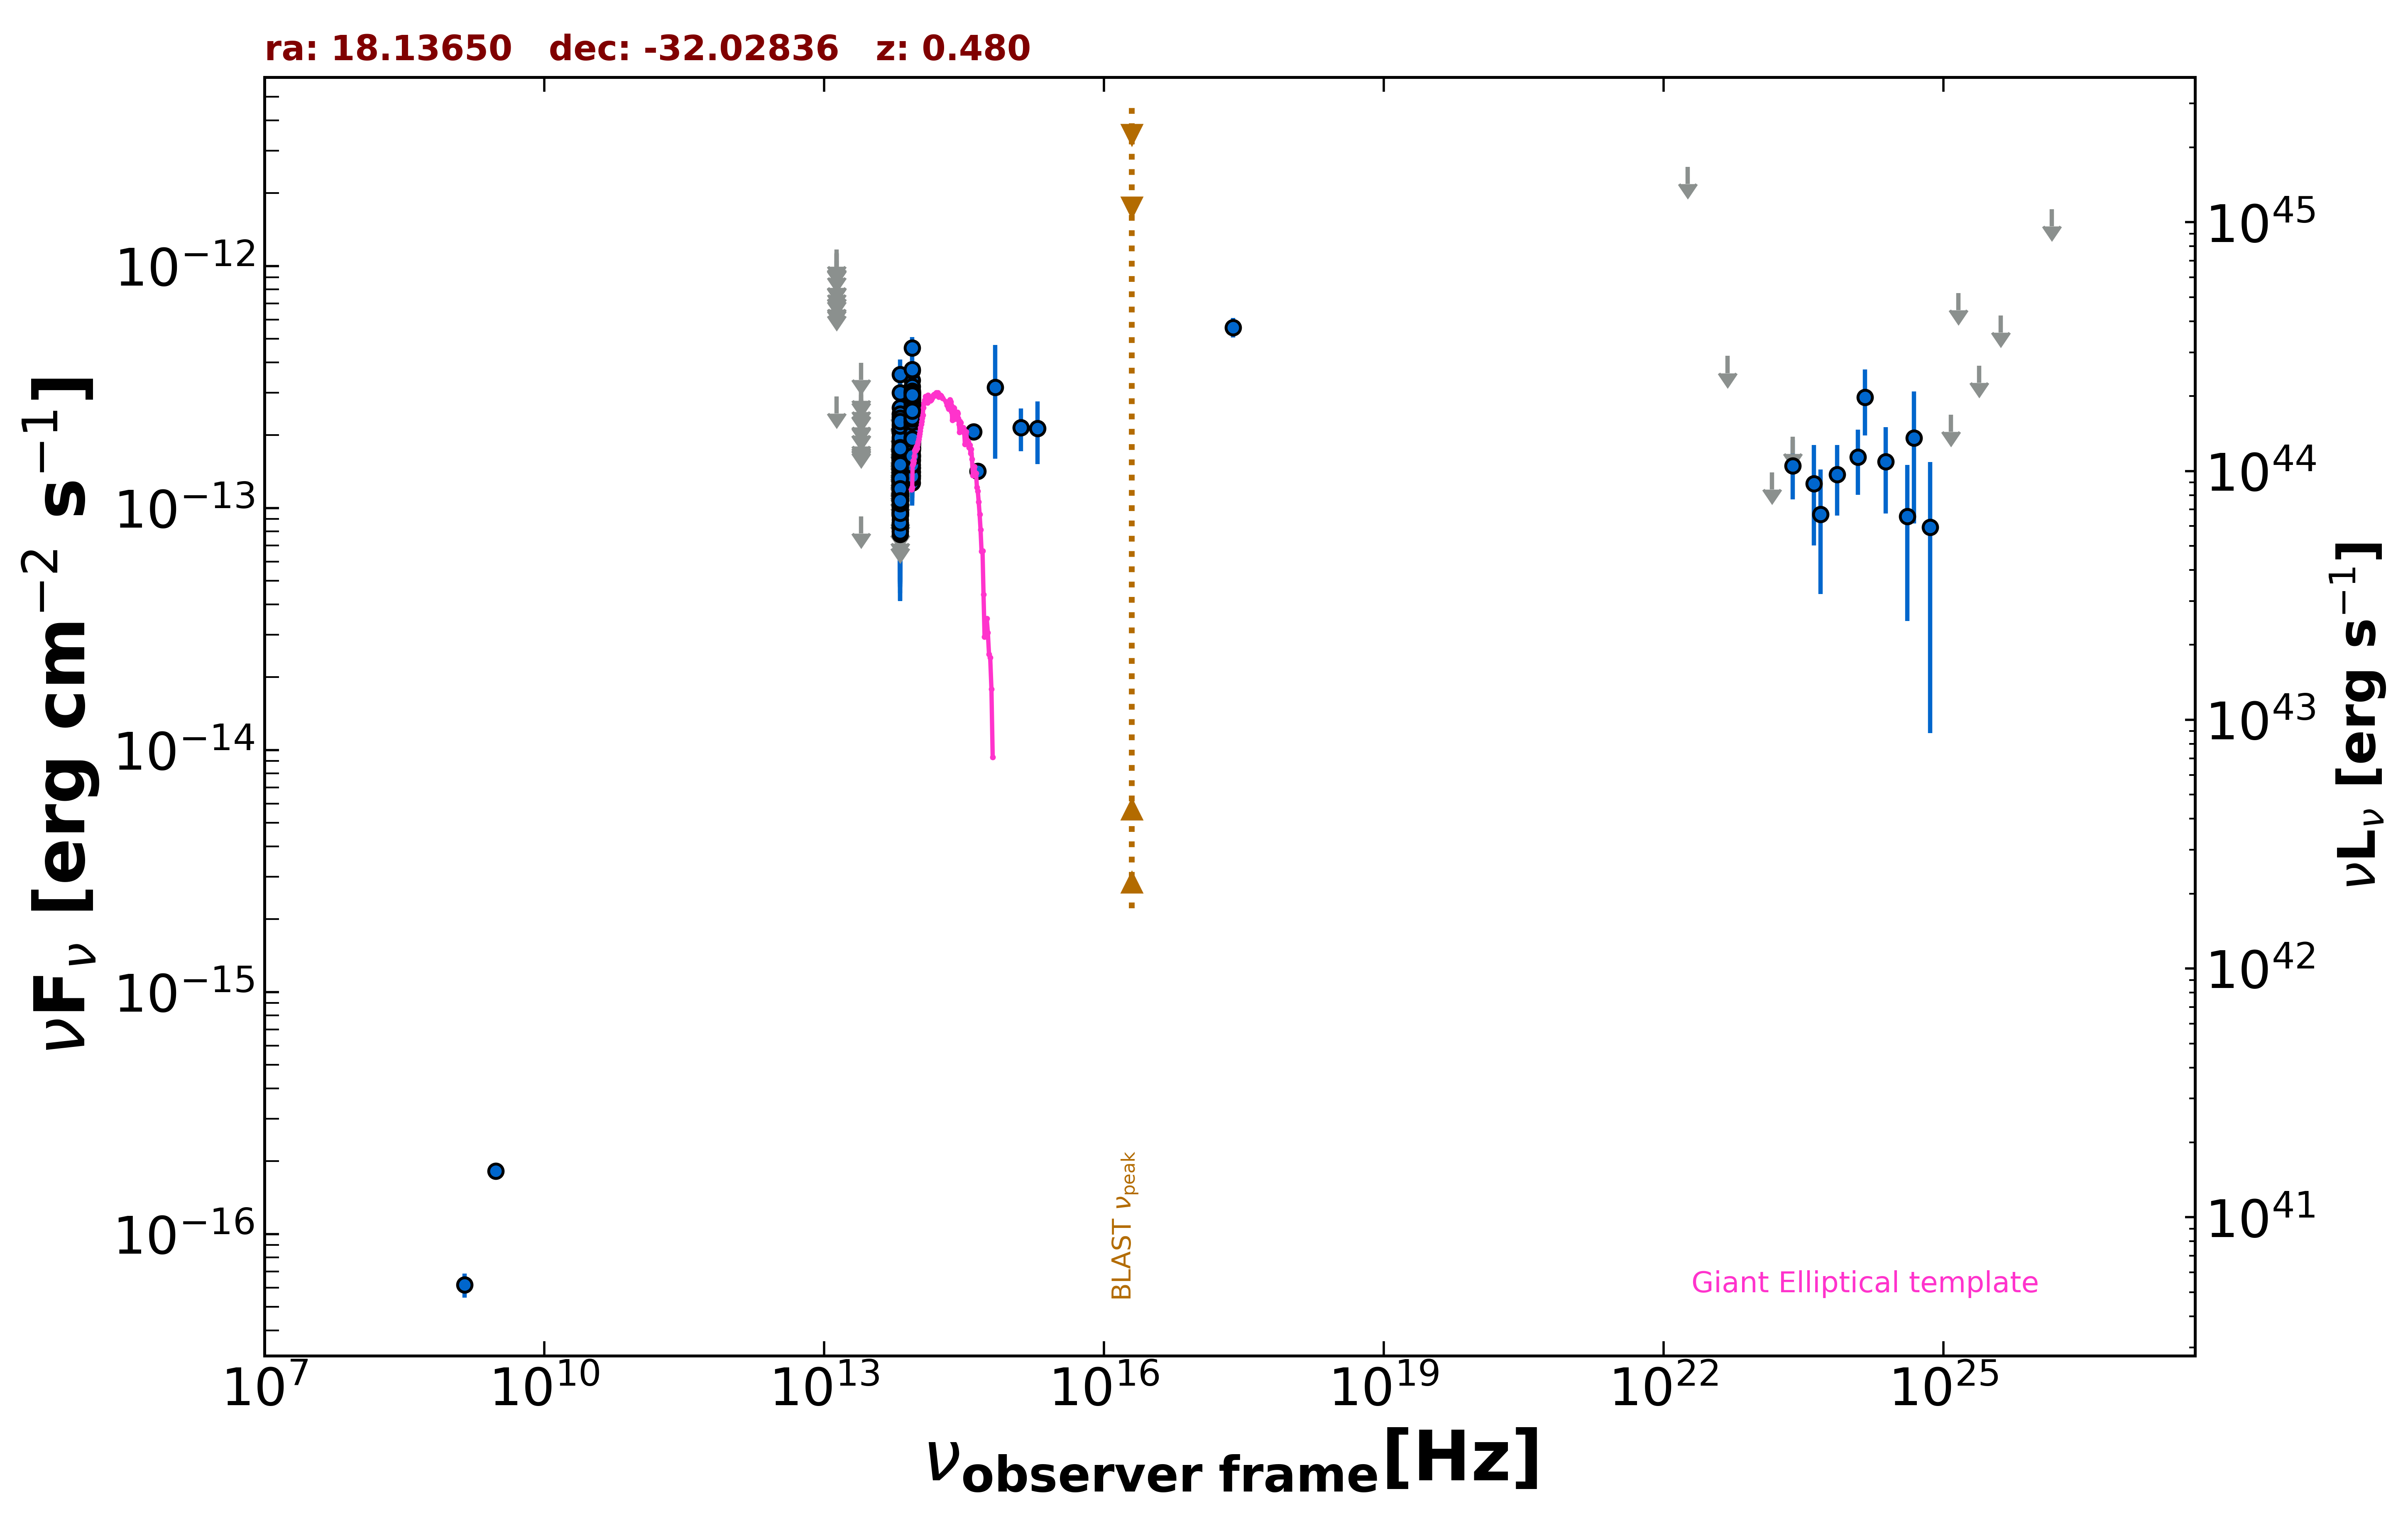

Data behind this chart, as committed beside it:
freq., flux, err_flux, MJD_start, MJD_end, flag, catalog, reference
1.400e+09, 6.160e-17, 7.000e-18, 55000, 55000, , NVSS, Condon et al. 1998  AJ  115  1693
3.000e+09, 1.821e-16, 1.030e-17, 55000, 55000, , VLASSQL, Gordon et al. 2021  ApJS  255  30
2.418e+17, 5.580e-13, 5.090e-14, 55000, 55000, , BMW, Panzera et al. 2003  A&A  399  351
8.817e+13, 2.304e-13, 2.300e-15, 55000, 55000, , UNWISE, Schlafly et al. 2019  ApJS  240  30
6.517e+13, 1.336e-13, 3.250e-15, 55000, 55000, , UNWISE, Schlafly et al. 2019  ApJS  240  30
8.817e+13, 2.297e-13, 7.600e-15, 55000, 55000, , WISE, Wright et al. 2010  AJ  140  1868
6.517e+13, 1.274e-13, 7.150e-15, 55000, 55000, , WISE, Wright et al. 2010  AJ  140  1868
2.498e+13, 9.237e-14, 0.000e+00, 55000, 55000, UL, WISE, Wright et al. 2010  AJ  140  1868
1.363e+13, 2.892e-13, 0.000e+00, 55000, 55000, UL, WISE, Wright et al. 2010  AJ  140  1868
8.817e+13, 2.417e-13, 2.255e-14, 56836, 56836, , NEOWISE, Mainzer et al. 2014  ApJ  792  30
6.517e+13, 1.527e-13, 3.140e-14, 56836, 56836, , NEOWISE, Mainzer et al. 2014  ApJ  792  30
8.817e+13, 2.702e-13, 4.095e-14, 56836, 56836, , NEOWISE, Mainzer et al. 2014  ApJ  792  30
6.517e+13, 1.736e-13, 5.225e-14, 56836, 56836, , NEOWISE, Mainzer et al. 2014  ApJ  792  30
8.817e+13, 2.206e-13, 2.340e-14, 56835, 56835, , NEOWISE, Mainzer et al. 2014  ApJ  792  30
6.517e+13, 1.682e-13, 3.590e-14, 56835, 56835, , NEOWISE, Mainzer et al. 2014  ApJ  792  30
8.817e+13, 2.382e-13, 2.415e-14, 56835, 56835, , NEOWISE, Mainzer et al. 2014  ApJ  792  30
6.517e+13, 1.301e-13, 4.139e-14, 56835, 56835, , NEOWISE, Mainzer et al. 2014  ApJ  792  30
8.817e+13, 2.001e-13, 3.075e-14, 56835, 56835, , NEOWISE, Mainzer et al. 2014  ApJ  792  30
6.517e+13, 1.308e-13, 3.545e-14, 56835, 56835, , NEOWISE, Mainzer et al. 2014  ApJ  792  30
8.817e+13, 2.583e-13, 2.265e-14, 56836, 56836, , NEOWISE, Mainzer et al. 2014  ApJ  792  30
6.517e+13, 1.276e-13, 4.357e-14, 56836, 56836, , NEOWISE, Mainzer et al. 2014  ApJ  792  30
8.817e+13, 2.643e-13, 2.560e-14, 56835, 56835, , NEOWISE, Mainzer et al. 2014  ApJ  792  30
6.517e+13, 1.664e-13, 3.565e-14, 56835, 56835, , NEOWISE, Mainzer et al. 2014  ApJ  792  30
8.817e+13, 1.992e-13, 2.225e-14, 56835, 56835, , NEOWISE, Mainzer et al. 2014  ApJ  792  30
6.517e+13, 1.496e-13, 3.305e-14, 56835, 56835, , NEOWISE, Mainzer et al. 2014  ApJ  792  30
8.817e+13, 2.952e-13, 2.560e-14, 56835, 56835, , NEOWISE, Mainzer et al. 2014  ApJ  792  30
6.517e+13, 9.653e-14, 3.657e-14, 56835, 56835, , NEOWISE, Mainzer et al. 2014  ApJ  792  30
8.817e+13, 2.535e-13, 2.365e-14, 56835, 56835, , NEOWISE, Mainzer et al. 2014  ApJ  792  30
6.517e+13, 1.270e-13, 3.942e-14, 56835, 56835, , NEOWISE, Mainzer et al. 2014  ApJ  792  30
8.817e+13, 2.775e-13, 3.665e-14, 56836, 56836, , NEOWISE, Mainzer et al. 2014  ApJ  792  30
6.517e+13, 1.611e-13, 3.695e-14, 56836, 56836, , NEOWISE, Mainzer et al. 2014  ApJ  792  30
8.817e+13, 2.785e-13, 2.800e-14, 56836, 56836, , NEOWISE, Mainzer et al. 2014  ApJ  792  30
6.517e+13, 1.144e-13, 3.308e-14, 56836, 56836, , NEOWISE, Mainzer et al. 2014  ApJ  792  30
8.817e+13, 2.198e-13, 2.370e-14, 57561, 57561, , NEOWISE, Mainzer et al. 2014  ApJ  792  30
6.517e+13, 2.122e-13, 4.550e-14, 57561, 57561, , NEOWISE, Mainzer et al. 2014  ApJ  792  30
8.817e+13, 2.033e-13, 2.685e-14, 57562, 57562, , NEOWISE, Mainzer et al. 2014  ApJ  792  30
6.517e+13, 1.377e-13, 4.734e-14, 57562, 57562, , NEOWISE, Mainzer et al. 2014  ApJ  792  30
8.817e+13, 2.329e-13, 2.770e-14, 57561, 57561, , NEOWISE, Mainzer et al. 2014  ApJ  792  30
6.517e+13, 2.120e-13, 4.225e-14, 57561, 57561, , NEOWISE, Mainzer et al. 2014  ApJ  792  30
8.817e+13, 2.834e-13, 3.375e-14, 57562, 57562, , NEOWISE, Mainzer et al. 2014  ApJ  792  30
6.517e+13, 1.472e-13, 0.000e+00, 57562, 57562, UL, NEOWISE, Mainzer et al. 2014  ApJ  792  30
8.817e+13, 2.631e-13, 2.695e-14, 57562, 57562, , NEOWISE, Mainzer et al. 2014  ApJ  792  30
6.517e+13, 2.991e-13, 4.730e-14, 57562, 57562, , NEOWISE, Mainzer et al. 2014  ApJ  792  30
8.817e+13, 2.227e-13, 2.385e-14, 57562, 57562, , NEOWISE, Mainzer et al. 2014  ApJ  792  30
6.517e+13, 1.342e-13, 3.785e-14, 57562, 57562, , NEOWISE, Mainzer et al. 2014  ApJ  792  30
8.817e+13, 2.667e-13, 2.510e-14, 57561, 57561, , NEOWISE, Mainzer et al. 2014  ApJ  792  30
6.517e+13, 1.288e-13, 3.160e-14, 57561, 57561, , NEOWISE, Mainzer et al. 2014  ApJ  792  30
8.817e+13, 2.732e-13, 2.620e-14, 57561, 57561, , NEOWISE, Mainzer et al. 2014  ApJ  792  30
6.517e+13, 1.821e-13, 3.525e-14, 57561, 57561, , NEOWISE, Mainzer et al. 2014  ApJ  792  30
8.817e+13, 2.444e-13, 2.390e-14, 57561, 57561, , NEOWISE, Mainzer et al. 2014  ApJ  792  30
6.517e+13, 1.278e-13, 4.378e-14, 57561, 57561, , NEOWISE, Mainzer et al. 2014  ApJ  792  30
8.817e+13, 2.662e-13, 2.970e-14, 57197, 57197, , NEOWISE, Mainzer et al. 2014  ApJ  792  30
6.517e+13, 1.115e-13, 5.502e-14, 57197, 57197, , NEOWISE, Mainzer et al. 2014  ApJ  792  30
8.817e+13, 2.648e-13, 2.440e-14, 57197, 57197, , NEOWISE, Mainzer et al. 2014  ApJ  792  30
6.517e+13, 2.041e-13, 4.435e-14, 57197, 57197, , NEOWISE, Mainzer et al. 2014  ApJ  792  30
8.817e+13, 2.508e-13, 2.220e-14, 57197, 57197, , NEOWISE, Mainzer et al. 2014  ApJ  792  30
6.517e+13, 1.763e-13, 5.185e-14, 57197, 57197, , NEOWISE, Mainzer et al. 2014  ApJ  792  30
8.817e+13, 2.046e-13, 2.510e-14, 57197, 57197, , NEOWISE, Mainzer et al. 2014  ApJ  792  30
6.517e+13, 1.580e-13, 4.935e-14, 57197, 57197, , NEOWISE, Mainzer et al. 2014  ApJ  792  30
8.817e+13, 2.568e-13, 2.295e-14, 57198, 57198, , NEOWISE, Mainzer et al. 2014  ApJ  792  30
... 621 more rows
